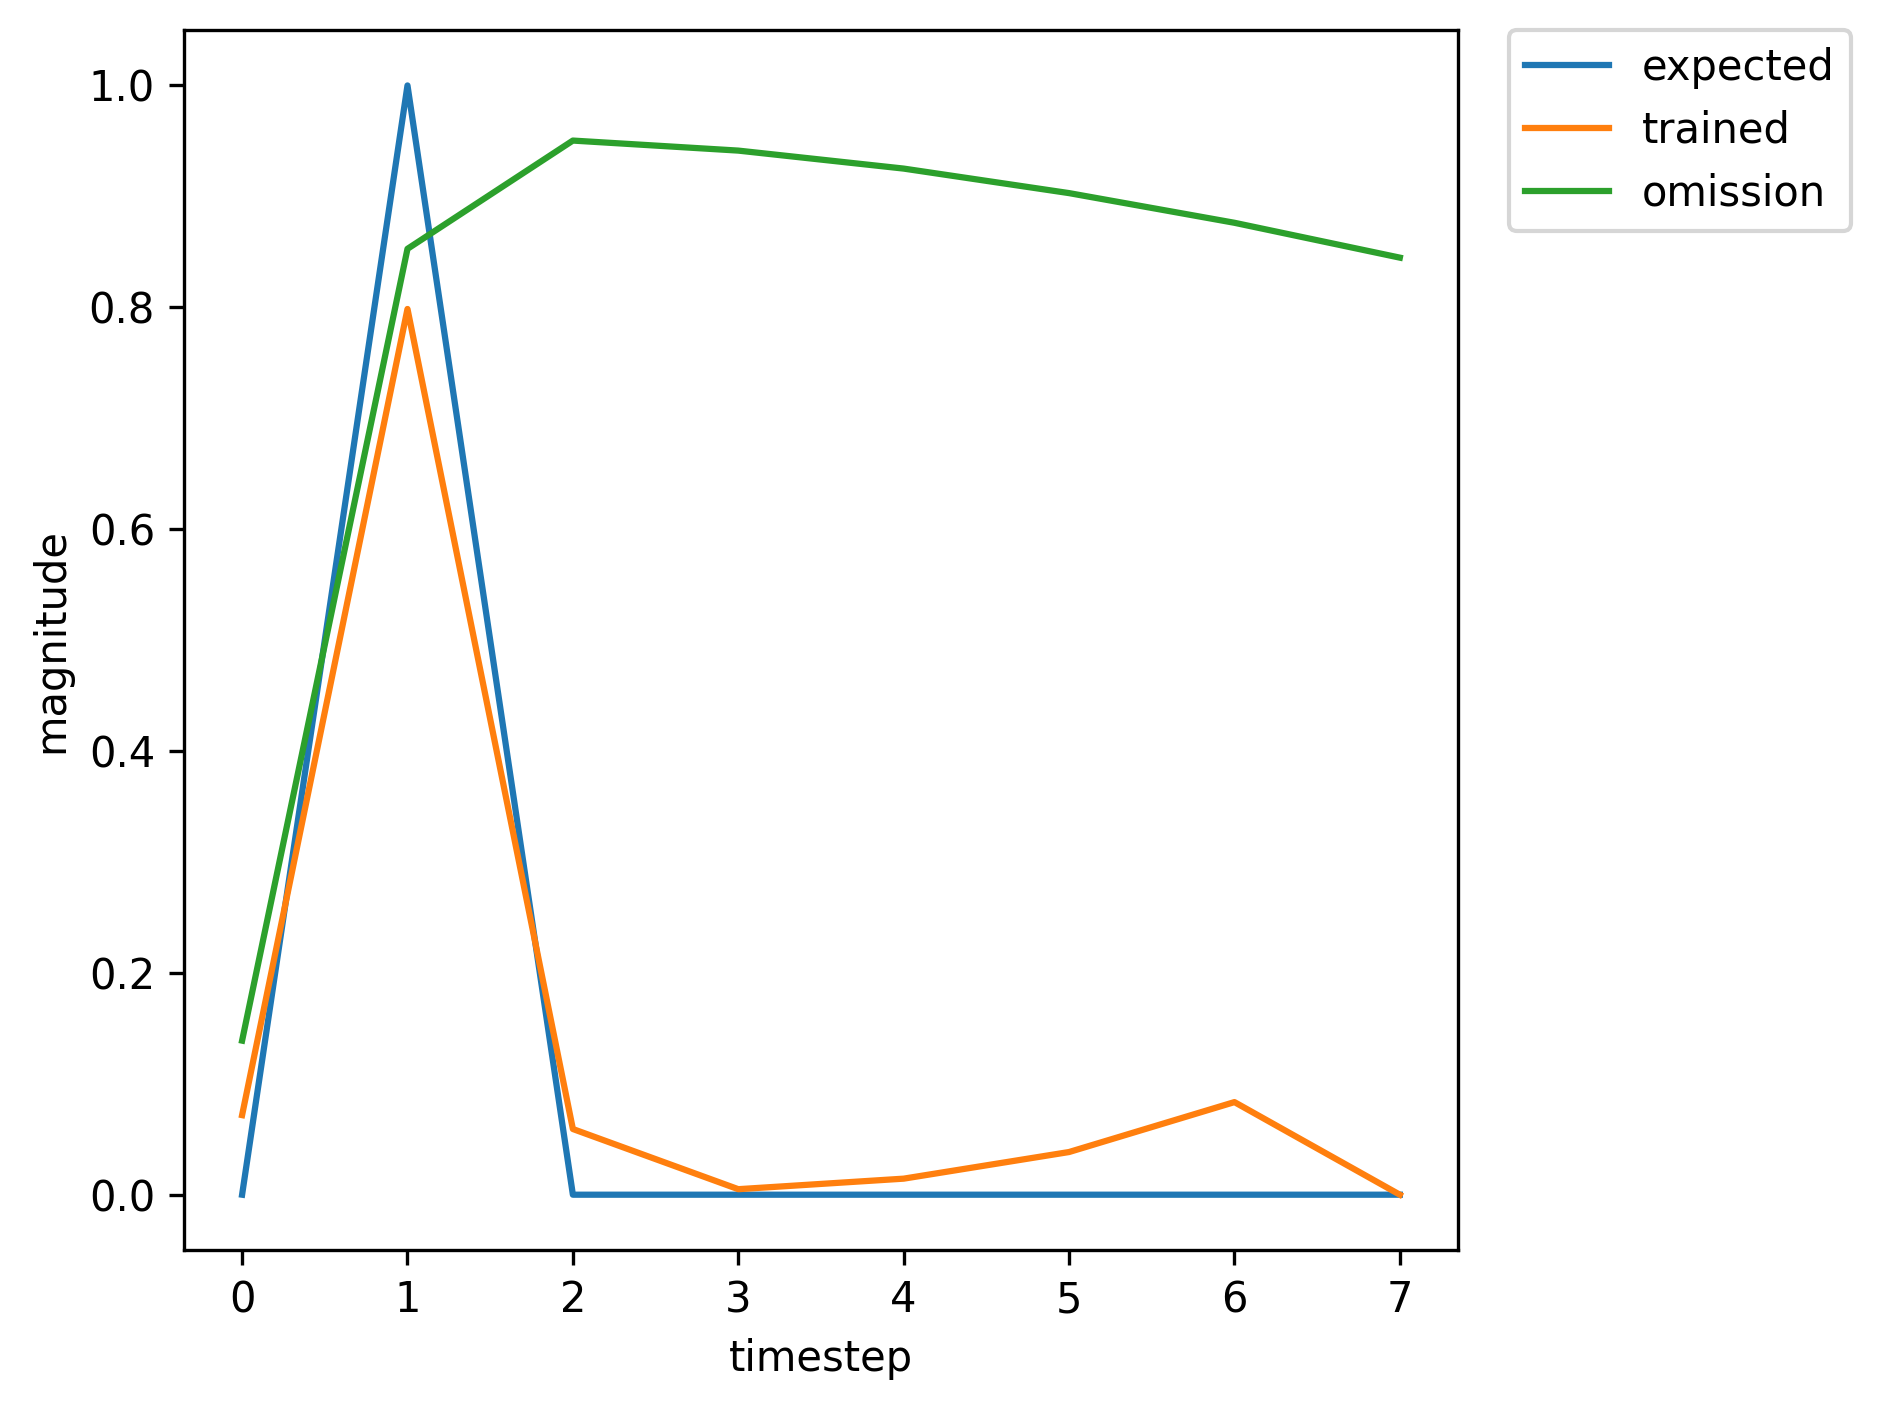

The table this chart was drawn from, first rows:
, input, expected_output, network_output
0, 1.0, 0, 0.0003361
1, 2.0, 1, 0.009023
2, 0.0, 0, 0.001185
3, 0.0, 0, 0.001029
4, 0.0, 0, 0.001972
5, 0.0, 0, 0.003414
6, 0.0, 0, 0.005674
7, 1.0, 0, 0.009051
8, 2.0, 1, 0.4127
9, 0.0, 0, 0.03696
10, 0.0, 0, 0.003786
11, 0.0, 0, 0.01061
12, 0.0, 0, 0.02718
13, 0.0, 0, 0.05903
14, 0.0, 0, 0.102
15, 1.0, 0, 0.1419
16, 2.0, 1, 0.8461
17, 0.0, 0, 0.05809
18, 0.0, 0, 0.004664
19, 0.0, 0, 0.01297
20, 0.0, 0, 0.03317
21, 0.0, 0, 0.07082
22, 0.0, 0, 0.1187
23, 1.0, 0, 0.1602
24, 2.0, 1, 0.8564
25, 0.0, 0, 0.05877
26, 0.0, 0, 0.004696
27, 0.0, 0, 0.01305
28, 0.0, 0, 0.03337
29, 1.0, 0, 0.0712
30, 2.0, 1, 0.7976
31, 0.0, 0, 0.05917
32, 0.0, 0, 0.004975
33, 0.0, 0, 0.01446
34, 0.0, 0, 0.03845
35, 0.0, 0, 0.08343
36, 0.0, 0, 0.1388
37, 1.0, 0, 0.1839
38, 2.0, 1, 0.8683
39, 0.0, 0, 0.05982
40, 0.0, 0, 0.004759
41, 0.0, 0, 0.01325
42, 0.0, 0, 0.03392
43, 0.0, 0, 0.07235
44, 1.0, 0, 0.121
45, 2.0, 1, 0.8396
46, 0.0, 0, 0.05944
47, 0.0, 0, 0.004841
48, 0.0, 0, 0.01371
49, 0.0, 0, 0.03566
50, 0.0, 0, 0.07661
51, 0.0, 0, 0.1279
52, 1.0, 0, 0.171
53, 2.0, 1, 0.8621
54, 0.0, 0, 0.05925
55, 0.0, 0, 0.004724
56, 0.0, 0, 0.01314
57, 0.0, 0, 0.03361
58, 0.0, 0, 0.07171
59, 0.0, 0, 0.12
... 303 more rows
